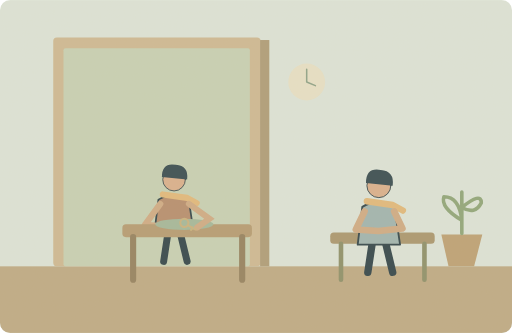
t = 0.00 s
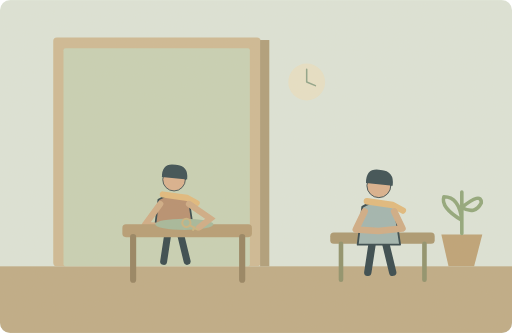
t = 1.25 s
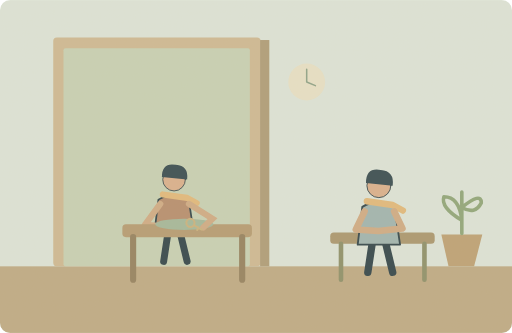
t = 3.75 s
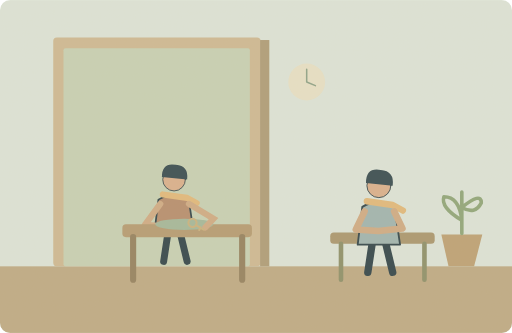
t = 5.00 s
t = 6.25 s: frame unchanged from t = 3.75 s, image omitted
t = 8.75 s: frame unchanged from t = 1.25 s, image omitted

The animated SVG that drew these frames (rendered in a browser with its animation timeline set to each time). Animation: 2 SMIL elements (animate=1,animateTransform=1); one cycle of 10.00 s, repeats indefinitely.

<svg xmlns="http://www.w3.org/2000/svg" width="1000" height="650" viewBox="0 0 1000 650" role="img" aria-labelledby="title desc"><title id="title">单词小故事</title><desc id="desc">Please wait here while I find my keys.</desc><metadata>{"wordId": "wait", "dailyExample": "Please wait here while I find my keys.", "source": "https://github.com/go1app/word-atlas/blob/main/public/atlas/entries/6.json", "attribution": "Word Atlas contributors — CC BY 4.0", "license": "https://creativecommons.org/licenses/by/4.0/", "changes": "New original vector animation interpreting the daily example.", "durationSeconds": 10}</metadata><defs><clipPath id="frame"><rect width="1000" height="650" rx="20"/></clipPath><filter id="paper"><feTurbulence type="fractalNoise" baseFrequency=".74" numOctaves="3" stitchTiles="stitch"/><feColorMatrix type="saturate" values="0"/><feComponentTransfer><feFuncA type="linear" slope=".065"/></feComponentTransfer><feBlend in="SourceGraphic" mode="soft-light"/></filter><filter id="glow" x="-100%" y="-100%" width="300%" height="300%"><feGaussianBlur stdDeviation="8"/></filter></defs><g clip-path="url(#frame)"><rect x="0" y="0" width="1000" height="650" rx="0" fill="#dce5da" /><rect x="0" y="520" width="1000" height="130" rx="0" fill="#bda984" /><rect x="104" y="73" width="405" height="447" rx="7" fill="#cdb993" /><rect x="124" y="94" width="364" height="426" rx="4" fill="#c6d1b5" /><g transform="translate(340 405) scale(1.7)" stroke="#2c4148" stroke-linecap="round" stroke-linejoin="round"><path d="M-7 29L-12 62M7 29L15 62" fill="none" stroke="#2c4148" stroke-width="8" stroke-linecap="round" stroke-linejoin="round" /><path d="M-18 -9Q0 -20 17 -8L23 32H-23Z" fill="#b58c6d" stroke="#2c4148" stroke-width="2" stroke-linecap="round" stroke-linejoin="round" /><circle cx="0" cy="-32" r="13" fill="#d9af8c" /><path d="M-14 -35Q-14 -52 2 -49Q17 -48 15 -32Z" fill="#32474e" stroke="none" stroke-width="2" stroke-linecap="round" stroke-linejoin="round" /><path d="M-13 -15L15 -11 26 -5" fill="none" stroke="#e1b97b" stroke-width="7" stroke-linecap="round" stroke-linejoin="round" /></g><path d="M313 398L283 439 342 444" fill="none" stroke="#cfaa84" stroke-width="12" stroke-linecap="round" stroke-linejoin="round" /><rect x="239" y="438" width="253" height="25" rx="7" fill="#b49a71" /><path d="M260 463v83M473 463v83" fill="none" stroke="#927f5e" stroke-width="12" stroke-linecap="round" stroke-linejoin="round" /><ellipse cx="360" cy="438" rx="57" ry="11" fill="#a2b79a"/><path d="M369 398L409 427 385 444" fill="none" stroke="#cfaa84" stroke-width="12" stroke-linecap="round"><animate attributeName="d" values="M369 398L409 427 385 444;M369 398L417 427 401 444;M369 398L409 427 385 444" keyTimes="0;.5;1" dur="10s" repeatCount="indefinite"/></path><g><animateTransform attributeName="transform" type="translate" values="0 0;16 0;0 0" keyTimes="0;.5;1" dur="10s" repeatCount="indefinite"/><circle cx="360" cy="435" r="8" fill="none" stroke="#c9b27d" stroke-width="4"/><path d="M367 440l15 8m-6 -4 -3 5" fill="none" stroke="#c9b27d" stroke-width="4" stroke-linecap="round" stroke-linejoin="round" /></g><rect x="508" y="78" width="18" height="442" rx="0" fill="#ad9b77" /><circle cx="599" cy="160" r="36" fill="#e7e1c7" /><path d="M599 160v-25M599 160l17 7" fill="none" stroke="#8ba187" stroke-width="3" stroke-linecap="round" stroke-linejoin="round" /><rect x="645" y="454" width="204" height="22" rx="7" fill="#a8956e" /><path d="M666 476v70M829 476v70" fill="none" stroke="#8b8e68" stroke-width="9" stroke-linecap="round" stroke-linejoin="round" /><g transform="translate(740 420) scale(1.8)" stroke="#2c4148" stroke-linecap="round" stroke-linejoin="round"><path d="M-7 29L-12 62M7 29L15 62" fill="none" stroke="#2c4148" stroke-width="8" stroke-linecap="round" stroke-linejoin="round" /><path d="M-18 -9Q0 -20 17 -8L23 32H-23Z" fill="#9eb4b0" stroke="#2c4148" stroke-width="2" stroke-linecap="round" stroke-linejoin="round" /><circle cx="0" cy="-32" r="13" fill="#d9af8c" /><path d="M-14 -35Q-14 -52 2 -49Q17 -48 15 -32Z" fill="#32474e" stroke="none" stroke-width="2" stroke-linecap="round" stroke-linejoin="round" /><path d="M-13 -15L15 -11 26 -5" fill="none" stroke="#e1b97b" stroke-width="7" stroke-linecap="round" stroke-linejoin="round" /></g><path d="M712 413L695 448 739 451M770 413L786 446 739 451" fill="none" stroke="#cfaa84" stroke-width="13" stroke-linecap="round" stroke-linejoin="round" /><path d="M876 520L862 458H942L926 520Z" fill="#bca074" stroke="none" stroke-width="2" stroke-linecap="round" stroke-linejoin="round" /><path d="M902 456V375M902 430q-42 -25 -35 -46q30 0 35 46M902 405q38 -31 38 -9q-12 24 -38 9" fill="none" stroke="#8da579" stroke-width="7" stroke-linecap="round" stroke-linejoin="round" /><rect width="1000" height="650" fill="#ddc8a0" opacity=".14" filter="url(#paper)" pointer-events="none"/></g></svg>
